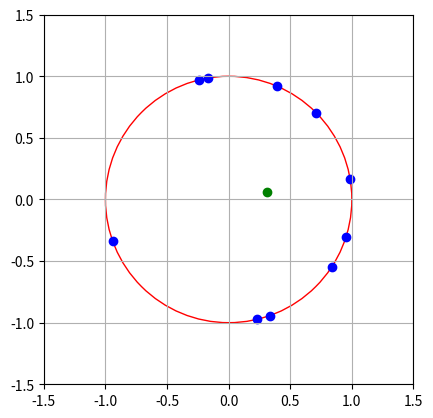

Python code for this plot:
import matplotlib.pyplot as plt
import numpy as np

np.random.seed(40)

class OSCI :
    def __init__(self, N) :
        self.N = N
        self.omega = np.random.uniform(-np.pi, np.pi, N)
        self.ordre = np.sum(np.exp(1j * self.omega)) / self.N

    def graph(self) :
        circle = plt.Circle((0, 0), 1, fill=False, color='r')
        fig, ax = plt.subplots()
        ax.add_artist(circle)
        ax.set_xlim(-1.5, 1.5)
        ax.set_ylim(-1.5, 1.5)
        ax.scatter(np.cos(self.omega), np.sin(self.omega), color='b')
        ax.scatter(np.real(self.ordre), np.imag(self.ordre), color='g')
        ax.set_aspect('equal')
        ax.grid(True, which='both')
        plt.savefig(f'kura1_{self.N}.pdf')
        plt.show()


oscis = OSCI(10)
oscis.graph()
